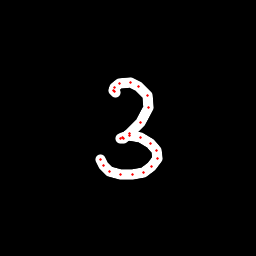

Data behind this chart, as committed beside it:
x, y, hover, eod
115.9, 92.16, 0.0, 0.0
114.8, 91.38, 0.0, 0.0
113.9, 90.07, 0.0, 0.0
114.1, 87.52, 0.0, 0.0
119.6, 83.85, 0.0, 0.0
130.5, 82.76, 0.0, 0.0
138.9, 86.26, 0.0, 0.0
147, 95.54, 0.0, 0.0
148.2, 107, 0.0, 0.0
141, 122.5, 0.0, 0.0
129.9, 133.7, 0.0, 0.0
123.1, 138.7, 0.0, 0.0
120.9, 138.2, 0.0, 0.0
122.8, 137.3, 0.0, 0.0
130, 135, 0.0, 0.0
140.5, 137.1, 0.0, 0.0
150.4, 143.2, 0.0, 0.0
156, 150.7, 0.0, 0.0
157.1, 158.5, 0.0, 0.0
151.8, 166.2, 0.0, 0.0
143.5, 172.1, 0.0, 0.0
132.9, 175, 0.0, 0.0
120.2, 174.8, 0.0, 0.0
109.3, 171.8, 0.0, 0.0
103.4, 165.8, 0.0, 0.0
100.6, 159.5, 0.0, 1.0
